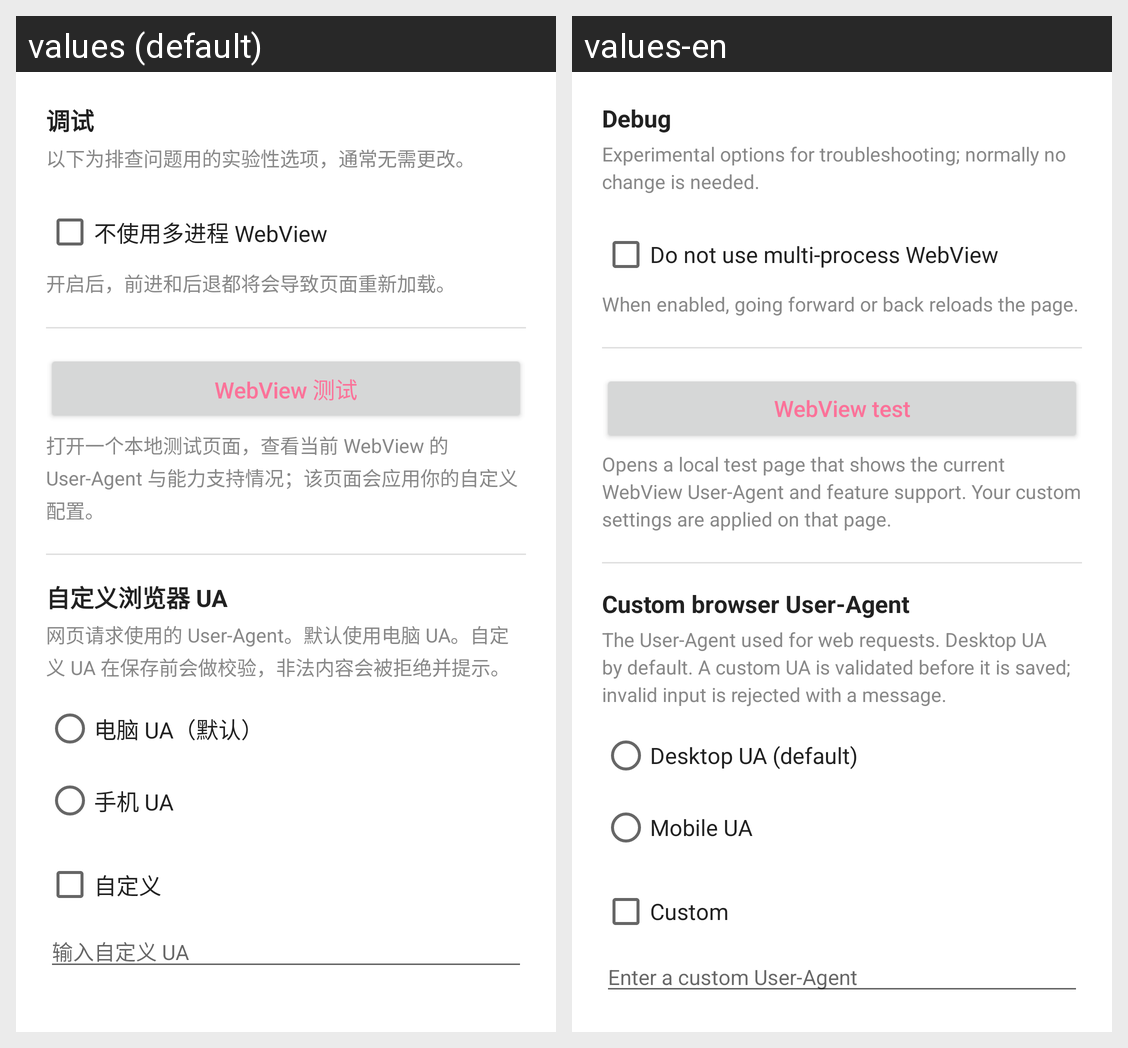

Locale-by-locale string values for the Android screen shown in this grid:
Android screen res/layout/panel_debug.xml rendered under 2 locales, left to right: values (default), values-en. Device: Nexus 5 (rendered at 1080×1920; each locale shown at half size, 540×960, under a caption strip naming it); theme AppTheme.
Strings drawn on this screen, with the default value and each locale's value (text and hints the layout hard-codes, and strings that could not be matched under every locale, appear in the picture but are not listed):

settings_debug_title
  values: 调试
  values-en: Debug

debug_hint
  values: 以下为排查问题用的实验性选项，通常无需更改。
  values-en: Experimental options for troubleshooting; normally no change is needed.

debug_no_multiprocess_title
  values: 不使用多进程 WebView
  values-en: Do not use multi-process WebView

debug_no_multiprocess_hint
  values: 开启后，前进和后退都将会导致页面重新加载。
  values-en: When enabled, going forward or back reloads the page.

debug_webview_test
  values: WebView 测试
  values-en: WebView test

debug_webview_test_hint
  values: 打开一个本地测试页面，查看当前 WebView 的 User-Agent 与能力支持情况；该页面会应用你的自定义配置。
  values-en: Opens a local test page that shows the current WebView User-Agent and feature support. Your custom settings are applied on that page.

debug_ua_title
  values: 自定义浏览器 UA
  values-en: Custom browser User-Agent

debug_ua_hint
  values: 网页请求使用的 User-Agent。默认使用电脑 UA。自定义 UA 在保存前会做校验，非法内容会被拒绝并提示。
  values-en: The User-Agent used for web requests. Desktop UA by default. A custom UA is validated before it is saved; invalid input is rejected with a message.

debug_ua_desktop
  values: 电脑 UA（默认）
  values-en: Desktop UA (default)

debug_ua_mobile
  values: 手机 UA
  values-en: Mobile UA

debug_ua_custom
  values: 自定义
  values-en: Custom

debug_ua_input_hint
  values: 输入自定义 UA
  values-en: Enter a custom User-Agent
